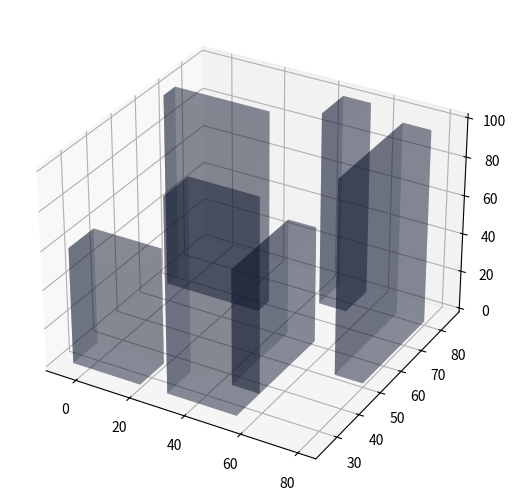
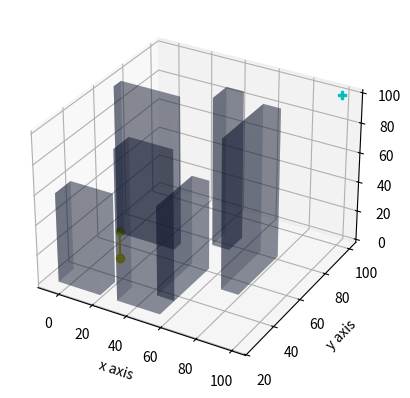

Reproduce these figures in Python, in order. (Note: this script raises an exception after producing the figures.)
import numpy as np
import matplotlib.pyplot as plt
import mpl_toolkits.mplot3d.axes3d as Axes3D
import math


c = math.cos
s = math.sin 

class holonomic_RRT:
    def __init__(self,start_config,goal):
        (x0,y0,z0) = start_config
        self.xg = goal[0]
        self.yg = goal[1]
        self.zg = goal[2]
        self.x = []
        self.y = []
        self.z = []
        self.x.append(x0)
        self.y.append(y0)
        self.z.append(z0)
        self.goal1 = goal 
        
        self.x_start = start_config[0]
        self.y_start = start_config[1]
        self.z_start = start_config[2]

        self.start = [ self.x_start ,self.y_start , self.z_start  ]

        
        self.yaw = -np.pi/2 
        
        self.m = 0.5 
        self.g = 9.8 
        self.RectCenters = []
        
        self.xlen = []
        self.ylen = []
        self.zlen = [] 
        
        self.xrange = [0, 100 ]
        self.yrange = [0, 100 ]
        self.zrange = [ 0 , 100 ]
        
        self.rsafe = 5 
        
        self.maxIters = 1500
        
        self.Tree = {} 
        
        self.AllStates = []

        self.goal_radius  = 1  ## radius before the goal to stop planning 
        self.goal_bias = 10 ## add goal as local goal once 30 iterations 

        self.numEdgeCheck = 10 

        self.AccToAngles = {} 

        self.EdgeToAngles = {} 
        
        
        #add other parameters required
        
    def acceleration_command(self,theta,phi,T):
        """
        Derive ax,ay,az from theta,phi,T
        """
        
        ax =  ( - c(phi)*s(theta)*c(self.yaw) - s(phi)*s(self.yaw) )*T/self.m
        ay =  ( - c(phi)*s(theta)*s(self.yaw) + s(phi)*c(self.yaw) )*T/self.m
        az = ( self.g - ( c(phi)*c(theta))*T/self.m )

        A = [ ax , ay, az ]

        self.AccToAngles[str(A)] = [ phi , theta , T]
        
        return ax, ay , az 
               
        
    def acceleration_control(self , X , dt , acc ):
        """
        Convert accelerations to position
        """
        
        x = X[0] + 0.5*acc[0]*(dt)**2 
        y = X[1] + 0.5*acc[1]*(dt)**2 
        z = X[2] + 0.5*acc[2]*(dt)**2 
        
        return [ x,y,z ]
        
    # implement holonomic RRT 
    
    def TransformQpt( self, Qpt ):
        
        TransformedQpt = [] 
        
        for Cent in self.RectCenters:
            
            diff = np.asarray(Qpt) - np.asarray(Cent)
            TransformedQpt.append(diff )
        
        return TransformedQpt

    def TransformQpt2( self, Qpt, Center ):

        diff = np.asarray(Qpt) - np.asarray(Center)

        return diff


    
    def RectangularSDF( self , Qpt, Xlength, Ylength , Zlength ):
        
        R = np.asarray( [  Xlength, Ylength , Zlength ])
        
        d =  np.linalg.norm( np.maximum( np.abs(Qpt) - R , np.zeros(3) ) )
        
        return d
    
    
    def DetectCollision( self,  Qpt ):
        
        numRects = len( self.xlen )
        distance = []
        
        for i in range(numRects  ):
            Qpt_transformed =  self.TransformQpt2(Qpt ,self.RectCenters[i] )  ##self.TransformQpt(Qpt)
            
            d= self.RectangularSDF( Qpt_transformed ,self.xlen[i] , self.ylen[i] , self.zlen[i]  )
            distance.append( d )
        
        colsestDistance = np.amin(distance  )
        
        return colsestDistance
    
    def IsinMap( self , Qpt ):
        
        
        InMap = False 
        if ( Qpt[0] <= self.xrange[1] and Qpt[0] >= self.xrange[0 ] and  Qpt[1] <= self.yrange[1] and Qpt[1] >= self.yrange[0 ]  
           and Qpt[2] <= self.zrange[0] and Qpt[2] >= self.zrange[1]  ):
            InMap = True 

        return InMap
        
    
    def CheckValidPoint( self, Qpt ):
        
        collisionDistance = self.DetectCollision(Qpt)
        # inMap = self.IsinMap(Qpt )
        isValid = False 
        
        if( collisionDistance > self.rsafe  ):
            
            isValid =  True
        else:
            isValid = False 
        
        return isValid
    
    def PropagateState( self, Theta_in , Phi_in , T_in , time  , CurrState ):
        
        numCntrls = len( Phi_in )
        ProState = []
        
        for th in Theta_in:
            for ph in Phi_in:
                for T in  T_in :
                    cnt =0 
                    for dt in time:
                        
                        ax, ay, az = self.acceleration_command( th, ph , T)
                        TempState = self.acceleration_control( CurrState , dt , [ax, ay, az   ])
                        if(  not self.CheckValidPoint( np.asarray( TempState) ) or (TempState[2] < 0  ) ):
                        	break 
                        cnt +=1 
                        if( cnt %3 == 0):
                            ProState.append( TempState )
                            TempEdge = self.GetEdge(CurrState, TempState)
                            self.EdgeToAngles[str(TempEdge)] = [ th, ph, T ]

                    ProState.append( TempState )

                    TempEdge = self.GetEdge(CurrState, TempState)
                    self.EdgeToAngles[str(TempEdge)] = [ th, ph, T ]
        
        return ProState
                        
    
    def SampleRandomConfig(  self ): ## sample a random goal 
        
        isPtvalid = False 
        
        while not isPtvalid:
            
            xval = np.random.randint( low = self.xrange[0] , high = self.xrange[1]   )
            yval = np.random.randint( low = self.yrange[0] , high = self.yrange[1]   )
            zval = np.random.randint( low = self.zrange[0] , high = self.zrange[1]   )
            
            Q = np.asarray( [ xval , yval , zval ] )
            isPtvalid = self.CheckValidPoint( Q )
        
        return Q 
    
    def GetOptimalState( self, ProStates , LocalGoal ):
        
        dist = []
        P = np.asarray(ProStates)


        print(np.shape(P))
        
        for PS in ProStates:
            
            d = np.linalg.norm(PS - LocalGoal)
            dist.append(d)
        
        index = np.argmin( dist )
        
        return ProStates[index]


    def GetOptimalStateVectorized( self, ProStates ,LocalGoal ):

        P = np.asarray(ProStates)
        P = P.T

        LocalGoal = np.reshape(LocalGoal, (3, 1) )

        NewPts = P - LocalGoal
        dist = np.linalg.norm(NewPts ,axis =0 )
        index = np.argmin(dist)

        return ProStates[index]

    
    def GetAllStates( self , ProStates ):
        
        for P in ProStates:
            self.AllStates.append( P)
                    
        
    def showpath(self):
        """
        Create a new directory (say nonholonomic_path) and save snapshots of the robot moving along the
        trajectory found by RRT at every step with the step index.
        e.g: snap1.png, snap2.png ...
        """
    
     
    def GetEdge( self, parent , child ):
        
        X = [ parent[0] ,  child[0] ]
        Y = [ parent[1] ,  child[1] ]
        Z = [ parent[2] ,  child[2] ]
        return X, Y , Z 


    def GoalReached( self , CurrState ):

        dist_from_goal = np.linalg.norm( np.asarray(CurrState ) - np.asarray(self.goal1) )
        Goal_Reached = False
        print( dist_from_goal )
        print( CurrState )
        if( dist_from_goal < self.goal_radius ):
            Goal_Reached =  True 

        return Goal_Reached 


    def SetParentChildMap( self,  ProStates , parent ):

    	for P in ProStates:

    		self.Tree[str(P)] = parent


    def IsEdgeValid( self , parent ,child ):

        delval = (np.asarray(child) - np.asarray(parent) )/ self.numEdgeCheck
        isValid = True 

        for i in range(self.numEdgeCheck):
            for j in range(self.numEdgeCheck):
                for k in range(self.numEdgeCheck):

                    x = parent[0] + i*delval[0]
                    y = parent[1] + j*delval[1]
                    z = parent[2] + k*delval[2]

                    Pt = [ x,y,z ]

                    if( not self.CheckValidPoint(Pt) ):
                        isValid = False
                        break

        return isValid

    def GetFinalTraj( self, FinalState ):

        Path = [] 
        Path.append(FinalState)


        terminate = False

        while not terminate:
            PrevNode = self.Tree[str(FinalState)]
            Path.append(PrevNode)
            FinalState = PrevNode

            if( PrevNode == self.start ):
                terminate = True

        return Path


    def showtree(self , Theta_in , Phi_in , T_in , Time ):
        """
        Create a new directory (say nonholonomic_tree) and save snapshots of the evolution of the RRT tree
        at every step with the step index.
        e.g: snap1.png, snap2.png ...
        """
        
        parent = [self.x_start , self.y_start , self.z_start]
        Paths = [] 
        fig = plt.figure()
        ax = plt.axes(projection='3d')

        file1 = open("Controls_result.txt", "w") 



        cnts = []
        PHI= []
        THETA =[]
        THRUST = [] 
        
        obstacles = [[-5, 25, 0, 20, 35, 60],
                     [30, 25, 0, 55, 35, 100],
                     [45, 35, 0, 55, 60, 60],
                     [45, 75, 0, 55, 85, 100],
                     [-5, 65, 0, 30, 70, 100],
                     [70, 50, 0, 80, 80, 100]]
        
        fig.add_axes(ax)
        cnt =0 

        ImgCnt = 0 
        for box in obstacles:
            X, Y, Z = self.cuboid_data(box)
            xcent  = (box[0] + box[3])/2
            ycent = (box[1] + box[4])/2
            zcent = (box[2] + box[5])/2
            
            
            x_len = (box[3] - box[0])/2
            y_len = (box[4] - box[1])/2
            z_len = (box[5] - box[2])/2
            
            self.xlen.append( x_len )
            self.ylen.append( y_len )
            self.zlen.append( z_len )
            
            self.RectCenters.append( [xcent, ycent, zcent] )
            ax.plot_surface(X, Y, Z, rstride=1, cstride=1,color=(0.1, 0.15, 0.3, 0.2),zorder = 1)  

        
        for i in range( self.maxIters ):  ## Optimal State is the child but the parent is not the previous expanding node 
            Prostate = hn_RRT.PropagateState(  Theta_in , Phi_in , T_in , Time  , parent )
            self.SetParentChildMap( Prostate , parent)

            hn_RRT.GetAllStates( Prostate )
            LocalGoal = hn_RRT.SampleRandomConfig()
            # LocalGoal = np.asarray(self.goal1)
            if( i != 0 and int(i%self.goal_bias) == 0 ):
            	LocalGoal = np.asarray(self.goal1)

            OptimalState = hn_RRT.GetOptimalStateVectorized(self.AllStates , LocalGoal) #hn_RRT.GetOptimalState(self.AllStates , LocalGoal )

            Goal_Reached =  self.GoalReached(OptimalState)


            if( Goal_Reached ):

                print( "Goal Reached ")
                Path = self.GetFinalTraj( OptimalState  )
                print("=============")
                print(Path)
                print("============")
                PathLen = len(Path)

                for i in range(PathLen-1):
                    X , Y ,Z   =  self.GetEdge( Path[i] , Path[i+1]  )
                    ax.plot3D( X , Y ,Z , marker = '*' , color='r' )
                

                for i in range(PathLen -1 ):

                    PlotEdge2   =  self.GetEdge( Path[i+1] , Path[i]  )
                    # PlotEdge2 = [PlotEdge[1] , PlotEdge[0] ]

                    ph, th, T = self.EdgeToAngles[ str(PlotEdge2 )]
                    
                    file1.write( str(ph) +" " )
                    file1.write( str(th) + " " )
                    file1.write( str(T) +" " )
                    file1.write( str(i) +" " )
                    file1.write("\n")
                    # cnts.append(i)
                    # PHI.append(ph)
                    # THETA.append(th)
                    # THRUST.append(T)
                file1.close() 

                # plt.plot(PHI , cnts )
                # plt.plot(THETA , cnts)
                # plt.plot(THRUST , cnts)
                
                break 
            # self.Tree[str(OptimalState) ] = parent
            
            X , Y ,Z   =  self.GetEdge(self.Tree[str(OptimalState)] , OptimalState  )

            if( not self.IsEdgeValid(self.Tree[str(OptimalState)] , OptimalState  ) ):
                continue 


            print( OptimalState  )
            print( self.Tree[str(OptimalState)] )

            print("------------")
            parent = OptimalState
            
            print( "iter " + str(i) )
            ax.plot3D( X , Y ,Z , marker = 'o' , color='y')
            plt.xlabel("x axis")
            plt.ylabel(" y axis")
            # plt.zlabel(" z axis ")
            ax.plot3D( self.xg , self.yg , self.zg , marker = 'P' , color='c' )
            # ax.plot3D( OptimalState[0] , OptimalState[1] , OptimalState[2] , marker='*', color='black')

            plt.savefig( "Results/"+str(ImgCnt)+".png")
            ImgCnt += 1
        
        plt.show()
        
        
    def cuboid_data(self,box):
        l = box[3] - box[0]
        w = box[4] - box[1]
        h = box[5] - box[2]
        x = [[0, l, l, 0, 0],
             [0, l, l, 0, 0],
             [0, l, l, 0, 0],
             [0, l, l, 0, 0]]
        y = [[0, 0, w, w, 0],
             [0, 0, w, w, 0],
             [0, 0, 0, 0, 0],
             [w, w, w, w, w]]
        z = [[0, 0, 0, 0, 0],
             [h, h, h, h, h],
             [0, 0, h, h, 0],
             [0, 0, h, h, 0]]
        return box[0] + np.array(x), box[1] + np.array(y), box[2] + np.array(z)
        
    def test_env(self):
        # 3D boxes   lx, ly, lz, hx, hy, hz
        obstacles = [[-5, 25, 0, 20, 35, 60],
                     [30, 25, 0, 55, 35, 100],
                     [45, 35, 0, 55, 60, 60],
                     [45, 75, 0, 55, 85, 100],
                     [-5, 65, 0, 30, 70, 100],
                     [70, 50, 0, 80, 80, 100]]
        
        # create map with obstacles
        fig = plt.figure()
        ax = Axes3D.Axes3D(fig, auto_add_to_figure=False)
        fig.add_axes(ax)
        cnt =0 
        for box in obstacles:
            X, Y, Z = self.cuboid_data(box)
            xcent  = (box[0] + box[3])/2
            ycent = (box[1] + box[4])/2
            zcent = (box[2] + box[5])/2
            
            
            x_len = (box[3] - box[0])/2
            y_len = (box[4] - box[1])/2
            z_len = (box[5] - box[2])/2
            
            self.xlen.append( x_len )
            self.ylen.append( y_len )
            self.zlen.append( z_len )
            
            self.RectCenters.append( [xcent, ycent, zcent] )
            ax.plot_surface(X, Y, Z, rstride=1, cstride=1,color=(0.1, 0.15, 0.3, 0.2),zorder = 1)
            

            
        plt.show()
    
    def PlotPath( self, path ):

            obstacles = [[-5, 25, 0, 20, 35, 60],
                         [30, 25, 0, 55, 35, 100],
                         [45, 35, 0, 55, 60, 60],
                         [45, 75, 0, 55, 85, 100],
                         [-5, 65, 0, 30, 70, 100],
                         [70, 50, 0, 80, 80, 100]]

            # create map with obstacles
            fig = plt.figure()
            ax = Axes3D.Axes3D(fig, auto_add_to_figure=False)
            fig.add_axes(ax)
            cnt =0 
            for box in obstacles:
                X, Y, Z = self.cuboid_data(box)
                xcent  = (box[0] + box[3])/2
                ycent = (box[1] + box[4])/2
                zcent = (box[2] + box[5])/2


                x_len = (box[3] - box[0])/2
                y_len = (box[4] - box[1])/2
                z_len = (box[5] - box[2])/2

                self.xlen.append( x_len )
                self.ylen.append( y_len )
                self.zlen.append( z_len )

                self.RectCenters.append( [xcent, ycent, zcent] )
                ax.plot_surface(X, Y, Z, rstride=1, cstride=1,color=(0.1, 0.15, 0.3, 0.2),zorder = 1)
            


            plt.show()            
            

class Utilities:
    
    def __init__(self, thetaRange , phiRange , tRange ):
        
        self.ThetaRange = thetaRange
        self.PhiRange = phiRange
        self.TRange = tRange
        
    
    def SampleInputControls( self , numSamples ):
        
        d_theta = int( self.ThetaRange[1] - self.ThetaRange[0] ) / numSamples
        d_phi = int( self.PhiRange[1] - self.PhiRange[0] ) / numSamples
        d_t =  int( self.TRange[1] - self.TRange[0] ) / numSamples
        
        Theta_in = []
        Phi_in =[]
        T_in = [] 
        for i in range( numSamples ):
            th = self.ThetaRange[0] + i*d_theta
            ph = self.PhiRange[0] + i*d_phi
            t = self.TRange[0]  + i*d_t 
            Theta_in.append( th*np.pi/180)
            Phi_in.append( ph*np.pi/180)
            T_in.append( t )
        
        
        return Theta_in , Phi_in , T_in
    
        
        
start = (10, 50, 0)
goal = (100,100,100)
hn_RRT = holonomic_RRT(start,goal)
hn_RRT.test_env()

start = [start[0],start[1], start[2]] 
goal = [ goal[0], goal[1] , goal[2] ]

maxIters = 50
thetaRange , phiRange , tRange = [ - 60, 60 ] , [-60, 60] , [ 0 , 10 ]
numSamples = 5 
Cntrl = Utilities(thetaRange , phiRange , tRange )
Theta_in , Phi_in , T_in = Cntrl.SampleInputControls( numSamples )

Time = np.arange( 0.01, 2 , 0.05 )
CurrState = start

hn_RRT.showtree( Theta_in , Phi_in , T_in , Time )
